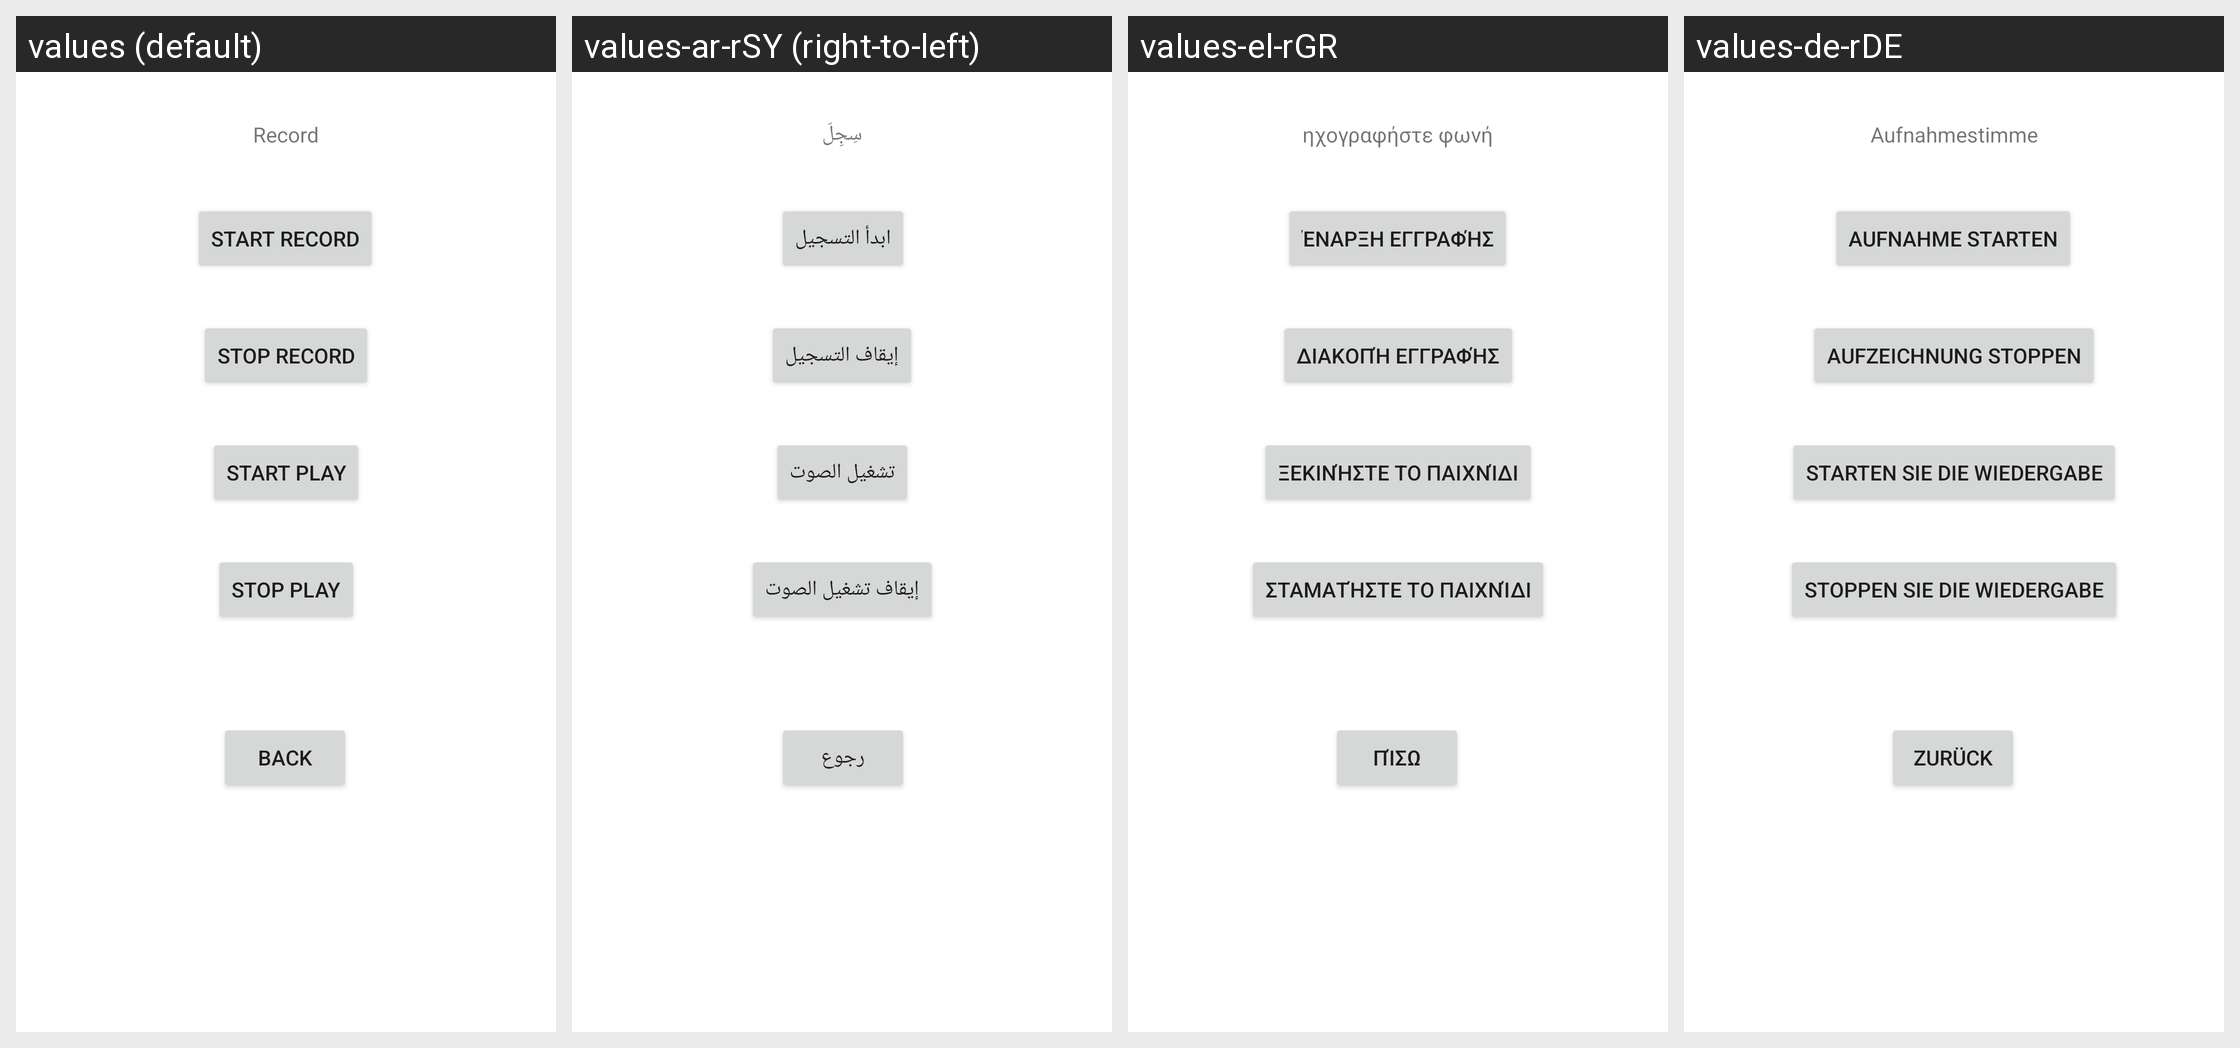

The Android screen below is rendered under several locales of the same app. Produce the string resources it draws, with the default and per-locale values.
Android screen res/layout/activity_record.xml rendered under 4 locales, left to right: values (default), values-ar-rSY (right-to-left), values-el-rGR, values-de-rDE. Device: Nexus 5 (rendered at 1080×1920; each locale shown at half size, 540×960, under a caption strip naming it); theme Theme.SpeakFun.
Other locales in the repository, not shown: values-en-rUS.
Strings drawn on this screen, with the default value and each locale's value (text and hints the layout hard-codes appear in the picture but are not listed):

recordTitle
  values: Record
  values-ar-rSY: سِجِلّ
  values-el-rGR: ηχογραφήστε φωνή
  values-de-rDE: Aufnahmestimme

startRecord
  values: Start Record
  values-ar-rSY: ابدأ التسجيل
  values-el-rGR: Έναρξη εγγραφής
  values-de-rDE: Aufnahme starten

stopRecord
  values: Stop Record
  values-ar-rSY: إيقاف التسجيل
  values-el-rGR: Διακοπή εγγραφής
  values-de-rDE: Aufzeichnung stoppen

startPlay
  values: Start Play
  values-ar-rSY: تشغيل الصوت
  values-el-rGR: Ξεκινήστε το παιχνίδι
  values-de-rDE: Starten Sie die Wiedergabe

stopPlay
  values: Stop Play
  values-ar-rSY: إيقاف تشغيل الصوت
  values-el-rGR: Σταματήστε το παιχνίδι
  values-de-rDE: Stoppen Sie die Wiedergabe

buttonBack
  values: Back
  values-ar-rSY: رجوع
  values-el-rGR: πίσω
  values-de-rDE: Zurück
